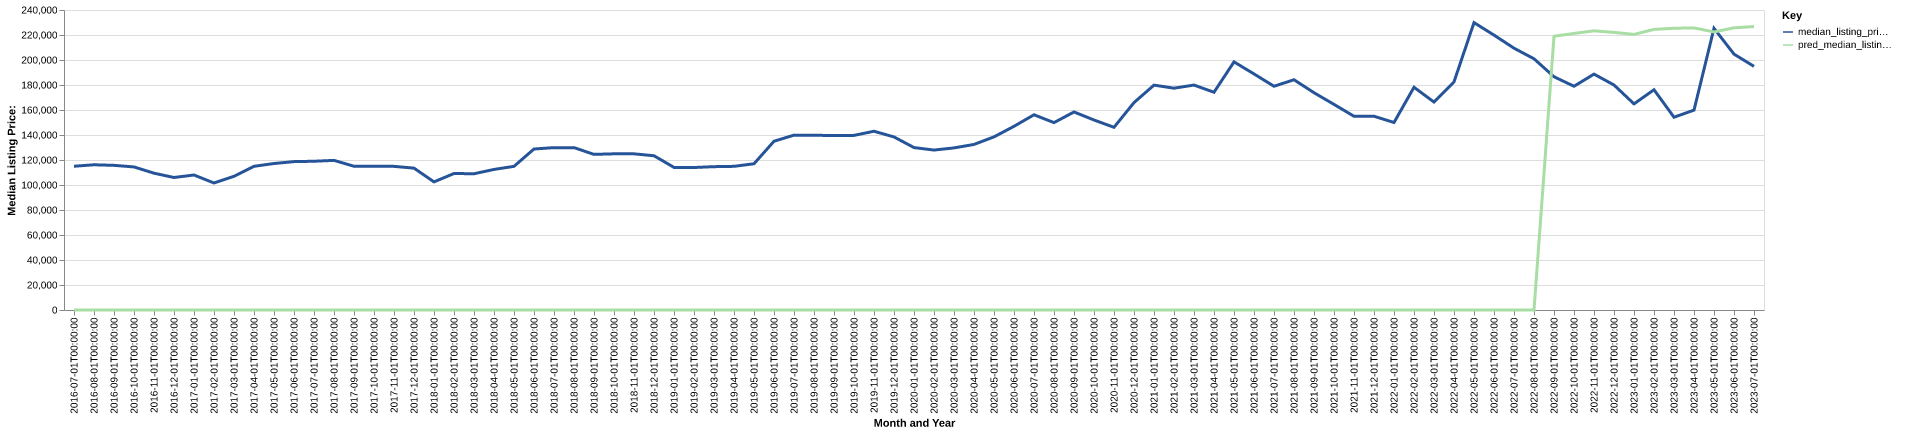

Source data for this figure (header and first rows):
date, time_idx, median_listing_price, thirty_year_interest_rate_five, month, county_name, active_listing_count, median_days_on_market, pred_median_listing_price, month_year
2016-07-01, 0, 115000, 3.72, 7, ogemaw, mi, 371.0, 77.0, 0, Jul-2016
2016-08-01, 1, 116175, 3.73, 8, ogemaw, mi, 388.0, 88.0, 0, Aug-2016
2016-09-01, 2, 115725, 3.66, 9, ogemaw, mi, 381.0, 107.0, 0, Sep-2016
2016-10-01, 3, 114450, 3.64, 10, ogemaw, mi, 355.0, 117.0, 0, Oct-2016
2016-11-01, 4, 109450, 3.66, 11, ogemaw, mi, 306.0, 127.0, 0, Nov-2016
2016-12-01, 5, 106000, 3.48, 12, ogemaw, mi, 268.0, 129.0, 0, Dec-2016
2017-01-01, 6, 108000, 3.45, 1, ogemaw, mi, 232.0, 140.0, 0, Jan-2017
2017-02-01, 7, 101600, 3.5, 2, ogemaw, mi, 229.0, 149.0, 0, Feb-2017
2017-03-01, 8, 106975, 3.52, 3, ogemaw, mi, 230.0, 150.0, 0, Mar-2017
2017-04-01, 9, 114950, 4.03, 4, ogemaw, mi, 258.0, 94.0, 0, Apr-2017
2017-05-01, 10, 117200, 4.32, 5, ogemaw, mi, 285.0, 74.0, 0, May-2017
2017-06-01, 11, 118700, 4.2, 6, ogemaw, mi, 315.0, 67.0, 0, Jun-2017
2017-07-01, 12, 119000, 4.19, 7, ogemaw, mi, 341.0, 66.0, 0, Jul-2017
2017-08-01, 13, 119700, 4.3, 8, ogemaw, mi, 340.0, 86.0, 0, Aug-2017
2017-09-01, 14, 115000, 4.1, 9, ogemaw, mi, 329.0, 96.0, 0, Sep-2017
2017-10-01, 15, 115000, 4.05, 10, ogemaw, mi, 298.0, 99.0, 0, Oct-2017
2017-11-01, 16, 114900, 3.94, 11, ogemaw, mi, 269.0, 101.0, 0, Nov-2017
2017-12-01, 17, 113500, 4.03, 12, ogemaw, mi, 236.0, 113.0, 0, Dec-2017
2018-01-01, 18, 102500, 3.93, 1, ogemaw, mi, 211.0, 129.0, 0, Jan-2018
2018-02-01, 19, 109200, 3.83, 2, ogemaw, mi, 188.0, 143.0, 0, Feb-2018
2018-03-01, 20, 109000, 3.94, 3, ogemaw, mi, 209.0, 134.0, 0, Mar-2018
2018-04-01, 21, 112450, 3.95, 4, ogemaw, mi, 214.0, 98.0, 0, Apr-2018
2018-05-01, 22, 114925, 3.99, 5, ogemaw, mi, 229.0, 74.0, 0, May-2018
2018-06-01, 23, 128800, 4.15, 6, ogemaw, mi, 264.0, 57.0, 0, Jun-2018
2018-07-01, 24, 129900, 4.4, 7, ogemaw, mi, 298.0, 62.0, 0, Jul-2018
2018-08-01, 25, 129900, 4.46, 8, ogemaw, mi, 301.0, 76.0, 0, Aug-2018
2018-09-01, 26, 124500, 4.58, 9, ogemaw, mi, 280.0, 84.0, 0, Sep-2018
2018-10-01, 27, 124950, 4.66, 10, ogemaw, mi, 270.0, 106.0, 0, Oct-2018
2018-11-01, 28, 124925, 4.62, 11, ogemaw, mi, 233.0, 117.0, 0, Nov-2018
2018-12-01, 29, 123400, 4.54, 12, ogemaw, mi, 194.0, 136.0, 0, Dec-2018
2019-01-01, 30, 114075, 4.6, 1, ogemaw, mi, 181.0, 145.0, 0, Jan-2019
2019-02-01, 31, 114000, 4.72, 2, ogemaw, mi, 158.0, 156.0, 0, Feb-2019
2019-03-01, 32, 114671, 4.9, 3, ogemaw, mi, 155.0, 157.0, 0, Mar-2019
2019-04-01, 33, 114925, 4.94, 4, ogemaw, mi, 162.0, 140.0, 0, Apr-2019
2019-05-01, 34, 117000, 4.75, 5, ogemaw, mi, 193.0, 52.0, 0, May-2019
2019-06-01, 35, 135000, 4.51, 6, ogemaw, mi, 219.0, 53.0, 0, Jun-2019
2019-07-01, 36, 139900, 4.41, 7, ogemaw, mi, 240.0, 59.0, 0, Jul-2019
2019-08-01, 37, 139777, 4.41, 8, ogemaw, mi, 236.0, 70.0, 0, Aug-2019
2019-09-01, 38, 139593, 4.2, 9, ogemaw, mi, 228.0, 80.0, 0, Sep-2019
2019-10-01, 39, 139695, 4.14, 10, ogemaw, mi, 208.0, 91.0, 0, Oct-2019
2019-11-01, 40, 143000, 3.84, 11, ogemaw, mi, 176.0, 105.0, 0, Nov-2019
2019-12-01, 41, 138450, 3.81, 12, ogemaw, mi, 146.0, 127.0, 0, Dec-2019
2020-01-01, 42, 129950, 3.75, 1, ogemaw, mi, 136.0, 143.0, 0, Jan-2020
2020-02-01, 43, 127950, 3.73, 2, ogemaw, mi, 135.0, 158.0, 0, Feb-2020
2020-03-01, 44, 129675, 3.78, 3, ogemaw, mi, 126.0, 173.0, 0, Mar-2020
2020-04-01, 45, 132450, 3.75, 4, ogemaw, mi, 123.0, 167.0, 0, Apr-2020
2020-05-01, 46, 138500, 3.74, 5, ogemaw, mi, 127.0, 118.0, 0, May-2020
2020-06-01, 47, 146950, 3.72, 6, ogemaw, mi, 105.0, 94.0, 0, Jun-2020
2020-07-01, 48, 156175, 3.49, 7, ogemaw, mi, 104.0, 50.0, 0, Jul-2020
2020-08-01, 49, 149900, 3.65, 8, ogemaw, mi, 85.0, 61.0, 0, Aug-2020
2020-09-01, 50, 158425, 3.33, 9, ogemaw, mi, 79.0, 69.0, 0, Sep-2020
2020-10-01, 51, 152000, 3.28, 10, ogemaw, mi, 82.0, 58.0, 0, Oct-2020
2020-11-01, 52, 146150, 3.21, 11, ogemaw, mi, 77.0, 67.0, 0, Nov-2020
2020-12-01, 53, 165925, 3.07, 12, ogemaw, mi, 69.0, 72.0, 0, Dec-2020
2021-01-01, 54, 179900, 2.99, 1, ogemaw, mi, 57.0, 87.0, 0, Jan-2021
2021-02-01, 55, 177450, 2.93, 2, ogemaw, mi, 47.0, 88.0, 0, Feb-2021
2021-03-01, 56, 179950, 2.88, 3, ogemaw, mi, 37.0, 92.0, 0, Mar-2021
2021-04-01, 57, 174200, 2.84, 4, ogemaw, mi, 31.0, 51.0, 0, Apr-2021
2021-05-01, 58, 198500, 2.71, 5, ogemaw, mi, 39.0, 29.0, 0, May-2021
2021-06-01, 59, 188850, 2.79, 6, ogemaw, mi, 56.0, 31.0, 0, Jun-2021
... 25 more rows
